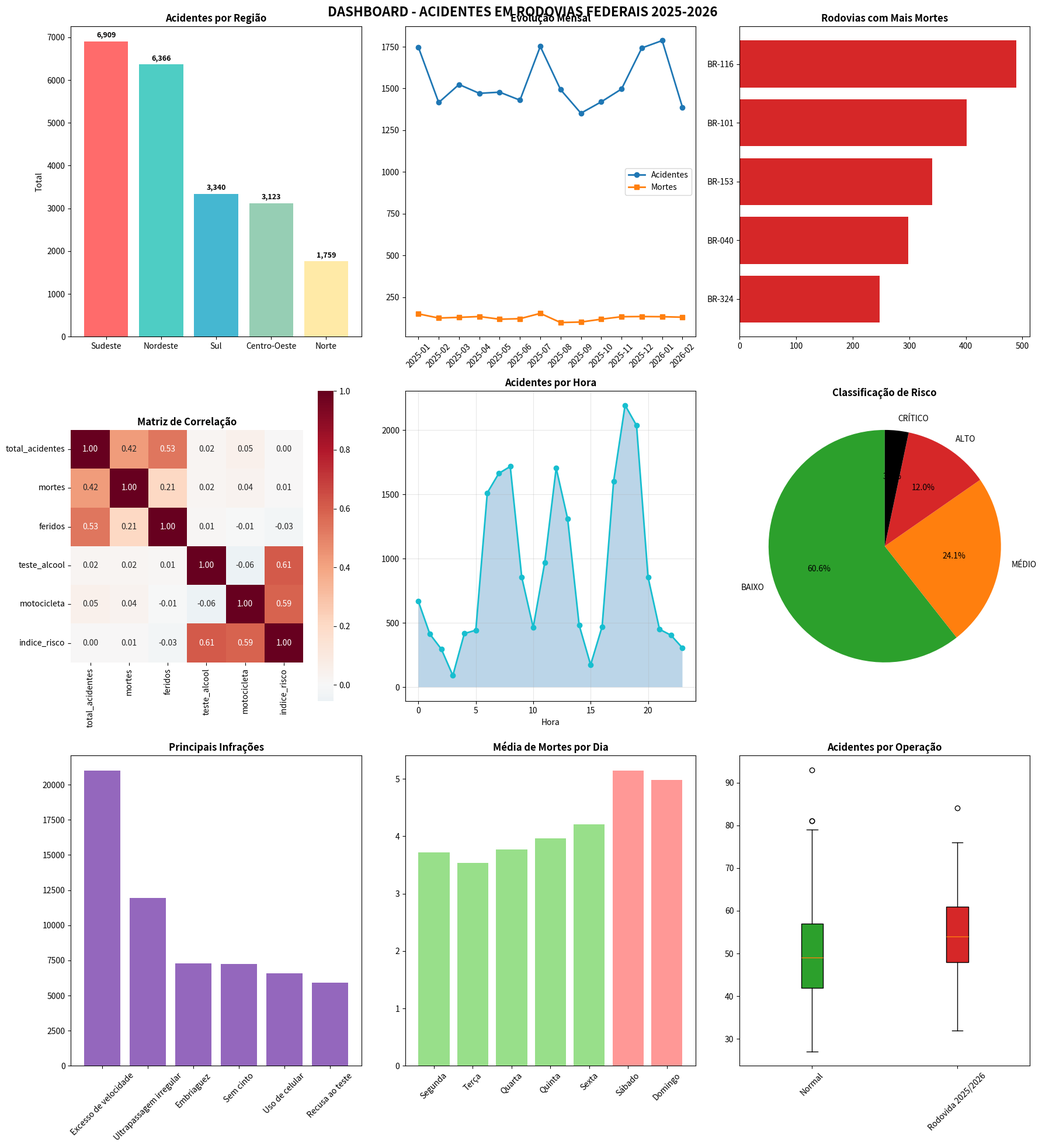

Write the Python code that produced this figure.
"""
Sistema de Análise de Acidentes em Rodovias Federais - VERSÃO SIMPLIFICADA
"""
import pandas as pd
import numpy as np
import matplotlib.pyplot as plt
import seaborn as sns
from datetime import datetime
import warnings
import json
import logging
import sys
from pathlib import Path
import traceback

warnings.filterwarnings('ignore')

# Configurar logging
logging.basicConfig(
    level=logging.INFO,
    format='%(asctime)s - %(levelname)s - %(message)s'
)
logger = logging.getLogger(__name__)


class AnaliseAcidentes:
    """Classe principal para análise de acidentes"""
    
    def __init__(self, config_path='config.json'):
        """Inicializa o sistema"""
        self.config = self._carregar_config(config_path)
        self.dados = {}
        self.kpis = {}
        self.insights = []
        self.timestamp_inicio = datetime.now()
        
        # Configurar seed
        np.random.seed(self.config.get('DATA', {}).get('SEED', 42))
        
        self._mostrar_boas_vindas()
    
    def _carregar_config(self, config_path):
        """Carrega configurações do JSON"""
        try:
            with open(config_path, 'r', encoding='utf-8') as f:
                config = json.load(f)
            logger.info(f" Configurações carregadas")
            return config
        except:
            logger.warning("Usando configurações padrão")
            return {
                "PERIOD": {"START_DATE": "2025-01-01", "END_DATE": "2026-02-28"},
                "DATA": {"SEED": 42, "ACIDENTES_BASE_LAMBDA": 45, "TAXA_MORTE_BASE": 0.08},
                "COSTS": {"CUSTO_POR_MORTE": 350000, "CUSTO_POR_FERIDO": 50000}
            }
    
    def _mostrar_boas_vindas(self):
        """Mostra mensagem inicial"""
        print("\n" + "="*80)
        print(" ANÁLISE DE ACIDENTES EM RODOVIAS FEDERAIS")
        print("="*80)
        print(f" Período: {self.config['PERIOD']['START_DATE']} a {self.config['PERIOD']['END_DATE']}")
        print(f" Início: {self.timestamp_inicio.strftime('%Y-%m-%d %H:%M:%S')}")
        print("="*80 + "\n")
    
    def _gerar_horas(self, n):
        """Gera horários realistas"""
        horas = []
        for _ in range(n):
            rand = np.random.random()
            if rand < 0.25:
                hora = np.random.choice([17, 18, 19, 20], p=[0.2, 0.4, 0.3, 0.1])
            elif rand < 0.45:
                hora = np.random.choice([6, 7, 8, 9], p=[0.2, 0.4, 0.3, 0.1])
            elif rand < 0.60:
                hora = np.random.choice([11, 12, 13, 14], p=[0.2, 0.4, 0.3, 0.1])
            else:
                hora = np.random.randint(0, 24)
            horas.append(hora)
        return np.array(horas)
    
    def gerar_dados(self):
        """Gera todos os dados necessários"""
        try:
            logger.info(" Gerando dados...")
            
            # Datas
            start = self.config['PERIOD']['START_DATE']
            end = self.config['PERIOD']['END_DATE']
            datas = pd.date_range(start=start, end=end, freq='D')
            n_dias = len(datas)
            
            # Acidentes
            lambda_base = self.config['DATA'].get('ACIDENTES_BASE_LAMBDA', 45)
            acidentes = np.random.poisson(lam=lambda_base, size=n_dias)
            acidentes = np.maximum(acidentes, 20)
            
            # Fatores sazonais
            dias_semana = datas.dayofweek
            meses = datas.month
            fator_fim_semana = np.where(dias_semana >= 5, 1.3, 1.0)
            fator_ferias = np.where((meses == 12) | (meses == 1) | (meses == 7), 1.2, 1.0)
            
            # Ajuste
            acidentes = (acidentes * fator_fim_semana * fator_ferias).astype(int)
            acidentes = np.maximum(acidentes, 20)
            
            # Mortes e feridos
            taxa_morte = self.config['DATA'].get('TAXA_MORTE_BASE', 0.08)
            mortes = np.random.binomial(acidentes, taxa_morte)
            feridos = np.random.poisson(lam=acidentes * 0.15)
            feridos = np.clip(feridos, acidentes * 0.1, acidentes * 0.3).astype(int)
            
            # Regiões e rodovias
            regioes = ['Norte', 'Nordeste', 'Centro-Oeste', 'Sudeste', 'Sul']
            regioes_probs = [0.08, 0.27, 0.15, 0.35, 0.15]
            rodovias = ['BR-101', 'BR-116', 'BR-153', 'BR-324', 'BR-040']
            rodovias_probs = [0.25, 0.25, 0.20, 0.15, 0.15]
            
            # DataFrame de acidentes
            self.dados['acidentes'] = pd.DataFrame({
                'data': datas,
                'total_acidentes': acidentes,
                'mortes': mortes,
                'feridos': feridos,
                'regiao': np.random.choice(regioes, n_dias, p=regioes_probs),
                'br': np.random.choice(rodovias, n_dias, p=rodovias_probs),
                'teste_alcool': np.random.choice([0, 1], n_dias, p=[0.85, 0.15]),
                'motocicleta': np.random.choice([0, 1], n_dias, p=[0.72, 0.28]),
                'chuva': np.random.choice([0, 1], n_dias, p=[0.70, 0.30]),
                'pista_simples': np.random.choice([0, 1], n_dias, p=[0.40, 0.60]),
                'hora': self._gerar_horas(n_dias)
            })
            
            # Operações especiais
            self.dados['acidentes']['operacao'] = 'Normal'
            mask = (self.dados['acidentes']['data'] >= '2025-12-18') & (self.dados['acidentes']['data'] <= '2026-02-28')
            self.dados['acidentes'].loc[mask, 'operacao'] = 'Rodovida 2025/2026'
            
            # Infrações
            n_infracoes = 60000
            tipos = ['Excesso de velocidade', 'Ultrapassagem irregular', 'Embriaguez', 
                    'Sem cinto', 'Uso de celular', 'Recusa ao teste']
            probs = [0.35, 0.20, 0.12, 0.12, 0.11, 0.10]
            multas = [880.41, 2937.70, 2937.70, 195.23, 2937.70, 2937.70]
            ufs = ['SP', 'MG', 'RJ', 'BA', 'PR', 'RS', 'SC', 'GO', 'PE', 'CE']
            
            self.dados['infracoes'] = pd.DataFrame({
                'id': range(1, n_infracoes + 1),
                'tipo': np.random.choice(tipos, n_infracoes, p=probs),
                'valor_multa': np.random.choice(multas, n_infracoes, p=probs),
                'uf': np.random.choice(ufs, n_infracoes),
                'data': np.random.choice(datas, n_infracoes)
            })
            
            # Estatísticas por UF
            estados = []
            for uf in ufs[:5]:
                for ano in [2025, 2026]:
                    meses = 4 if ano == 2026 else 12
                    estados.append({
                        'uf': uf,
                        'ano': ano,
                        'total_acidentes': np.random.randint(500, 1500),
                        'total_mortes': np.random.randint(40, 100),
                        'total_feridos': np.random.randint(500, 1500)
                    })
            self.dados['estatisticas'] = pd.DataFrame(estados)
            
            logger.info(f" {len(self.dados['acidentes'])} dias de dados gerados")
            return True
            
        except Exception as e:
            logger.error(f" Erro ao gerar dados: {str(e)}")
            return False
    
    def processar_dados(self):
        """Processa e enriquece os dados"""
        try:
            logger.info("🔧 Processando dados...")
            
            df = self.dados['acidentes'].copy()
            
            # Features temporais
            df['data'] = pd.to_datetime(df['data'])
            df['ano'] = df['data'].dt.year
            df['mes'] = df['data'].dt.month
            df['dia_semana'] = df['data'].dt.day_name()
            
            # Taxa de mortalidade
            df['taxa_mortalidade'] = (df['mortes'] / df['total_acidentes'] * 100).round(2)
            
            # Classificação de risco
            df['classificacao_risco'] = np.where(
                (df['teste_alcool'] == 1) & (df['motocicleta'] == 1), 'CRÍTICO',
                np.where(df['teste_alcool'] == 1, 'ALTO',
                np.where(df['motocicleta'] == 1, 'MÉDIO', 'BAIXO'))
            )
            
            # Índice de risco
            df['indice_risco'] = (
                df['teste_alcool'] * 0.4 +
                df['motocicleta'] * 0.3 +
                df['pista_simples'] * 0.2 +
                df['chuva'] * 0.1
            ).round(3)
            
            self.dados['acidentes'] = df
            logger.info(" Dados processados com sucesso")
            return True
            
        except Exception as e:
            logger.error(f" Erro no processamento: {str(e)}")
            return False
    
    def calcular_kpis(self):
        """Calcula KPIs"""
        try:
            logger.info(" Calculando KPIs...")
            
            df = self.dados['acidentes']
            
            total_acidentes = df['total_acidentes'].sum()
            total_mortes = df['mortes'].sum()
            total_feridos = df['feridos'].sum()
            
            custo_morte = self.config['COSTS'].get('CUSTO_POR_MORTE', 350000)
            custo_ferido = self.config['COSTS'].get('CUSTO_POR_FERIDO', 50000)
            
            self.kpis = {
                'total_acidentes': int(total_acidentes),
                'total_mortes': int(total_mortes),
                'total_feridos': int(total_feridos),
                'severidade_media': round(df['mortes'].mean(), 2),
                'taxa_mortalidade': round(df['taxa_mortalidade'].mean(), 2),
                'risco_medio': round(df['indice_risco'].mean(), 3),
                'percentual_alcool': round((df['teste_alcool'].sum() / len(df)) * 100, 2),
                'percentual_moto': round((df['motocicleta'].sum() / len(df)) * 100, 2),
                'custo_social': total_mortes * custo_morte + total_feridos * custo_ferido
            }
            self.kpis['custo_formatado'] = f"R$ {self.kpis['custo_social']:,.2f}"
            
            logger.info(" KPIs calculados")
            return True
            
        except Exception as e:
            logger.error(f" Erro nos KPIs: {str(e)}")
            return False
    
    def gerar_graficos(self):
        """Gera gráficos"""
        try:
            logger.info(" Gerando gráficos...")
            
            df = self.dados['acidentes']
            
            fig = plt.figure(figsize=(18, 20))
            
            # 1. Acidentes por Região
            ax1 = fig.add_subplot(3, 3, 1)
            data = df.groupby('regiao')['total_acidentes'].sum().sort_values(ascending=False)
            ax1.bar(data.index, data.values, color=['#ff6b6b', '#4ecdc4', '#45b7d1', '#96ceb4', '#ffeaa7'])
            ax1.set_title('Acidentes por Região', fontweight='bold')
            ax1.set_ylabel('Total')
            for i, v in enumerate(data.values):
                ax1.text(i, v + 100, f'{int(v):,}', ha='center', fontweight='bold', fontsize=9)
            
            # 2. Evolução Mensal
            ax2 = fig.add_subplot(3, 3, 2)
            mensal = df.groupby(df['data'].dt.to_period('M')).agg({
                'total_acidentes': 'sum',
                'mortes': 'sum'
            }).reset_index()
            mensal['data'] = mensal['data'].astype(str)
            ax2.plot(mensal['data'], mensal['total_acidentes'], marker='o', label='Acidentes', linewidth=2)
            ax2.plot(mensal['data'], mensal['mortes'], marker='s', label='Mortes', linewidth=2)
            ax2.set_title('Evolução Mensal', fontweight='bold')
            ax2.legend()
            ax2.tick_params(axis='x', rotation=45)
            
            # 3. Top Rodovias
            ax3 = fig.add_subplot(3, 3, 3)
            data = df.groupby('br')['mortes'].sum().sort_values(ascending=False).head(8)
            ax3.barh(range(len(data)), data.values, color='#d62728')
            ax3.set_yticks(range(len(data)))
            ax3.set_yticklabels(data.index)
            ax3.set_title('Rodovias com Mais Mortes', fontweight='bold')
            ax3.invert_yaxis()
            
            # 4. Correlação
            ax4 = fig.add_subplot(3, 3, 4)
            cols = ['total_acidentes', 'mortes', 'feridos', 'teste_alcool', 'motocicleta', 'indice_risco']
            corr = df[cols].corr()
            sns.heatmap(corr, annot=True, fmt='.2f', cmap='RdBu_r', center=0, ax=ax4, square=True)
            ax4.set_title('Matriz de Correlação', fontweight='bold')
            
            # 5. Distribuição por Hora
            ax5 = fig.add_subplot(3, 3, 5)
            data = df.groupby('hora')['total_acidentes'].sum()
            ax5.plot(data.index, data.values, marker='o', color='#17becf', linewidth=2)
            ax5.fill_between(data.index, 0, data.values, alpha=0.3)
            ax5.set_title('Acidentes por Hora', fontweight='bold')
            ax5.set_xlabel('Hora')
            ax5.grid(True, alpha=0.3)
            
            # 6. Classificação de Risco
            ax6 = fig.add_subplot(3, 3, 6)
            data = df['classificacao_risco'].value_counts()
            cores = {'CRÍTICO': '#000000', 'ALTO': '#d62728', 'MÉDIO': '#ff7f0e', 'BAIXO': '#2ca02c'}
            colors = [cores.get(x, '#cccccc') for x in data.index]
            ax6.pie(data.values, labels=data.index, autopct='%1.1f%%', colors=colors, startangle=90)
            ax6.set_title('Classificação de Risco', fontweight='bold')
            
            # 7. Infrações
            ax7 = fig.add_subplot(3, 3, 7)
            data = self.dados['infracoes']['tipo'].value_counts().head(6)
            ax7.bar(data.index, data.values, color='#9467bd')
            ax7.set_title('Principais Infrações', fontweight='bold')
            ax7.tick_params(axis='x', rotation=45)
            
            # 8. Mortes por Dia
            ax8 = fig.add_subplot(3, 3, 8)
            dias = ['Monday', 'Tuesday', 'Wednesday', 'Thursday', 'Friday', 'Saturday', 'Sunday']
            dias_pt = ['Segunda', 'Terça', 'Quarta', 'Quinta', 'Sexta', 'Sábado', 'Domingo']
            data = df.groupby(df['data'].dt.day_name())['mortes'].mean().reindex(dias)
            cores = ['#ff9896' if d in ['Saturday', 'Sunday'] else '#98df8a' for d in data.index]
            ax8.bar(dias_pt, data.values, color=cores)
            ax8.set_title('Média de Mortes por Dia', fontweight='bold')
            ax8.tick_params(axis='x', rotation=45)
            
            # 9. Operações
            ax9 = fig.add_subplot(3, 3, 9)
            operacoes = df['operacao'].unique()
            dados_box = [df[df['operacao'] == op]['total_acidentes'] for op in operacoes]
            bp = ax9.boxplot(dados_box, labels=operacoes, patch_artist=True)
            for i, patch in enumerate(bp['boxes']):
                patch.set_facecolor(['#2ca02c', '#d62728', '#ff7f0e'][i % 3])
            ax9.set_title('Acidentes por Operação', fontweight='bold')
            ax9.tick_params(axis='x', rotation=45)
            
            plt.suptitle('DASHBOARD - ACIDENTES EM RODOVIAS FEDERAIS 2025-2026',
                        fontsize=16, fontweight='bold', y=0.98)
            plt.tight_layout()
            
            # Salvar
            Path('resultados').mkdir(exist_ok=True)
            plt.savefig('resultados/dashboard.png', dpi=150, bbox_inches='tight')
            plt.show()
            
            logger.info(" Gráficos gerados")
            return True
            
        except Exception as e:
            logger.error(f" Erro nos gráficos: {str(e)}")
            return False
    
    def gerar_insights(self):
        """Gera insights automáticos"""
        try:
            logger.info(" Gerando insights...")
            
            df = self.dados['acidentes']
            
            # 1. Período crítico
            acidentes_op = df.groupby('operacao')['total_acidentes'].mean()
            pior_op = acidentes_op.idxmax()
            melhor_op = acidentes_op.idxmin()
            aumento = ((acidentes_op[pior_op]/acidentes_op[melhor_op])-1)*100
            
            self.insights.append({
                'titulo': ' Período Crítico',
                'descricao': f'Operação {pior_op} tem {aumento:.0f}% mais acidentes',
                'recomendacao': f'Reforçar fiscalização durante {pior_op}'
            })
            
            # 2. Álcool
            taxa_alcool = df[df['teste_alcool']==1]['taxa_mortalidade'].mean()
            taxa_sem = df[df['teste_alcool']==0]['taxa_mortalidade'].mean()
            aumento = ((taxa_alcool/taxa_sem)-1)*100
            
            self.insights.append({
                'titulo': ' Impacto do Álcool',
                'descricao': f'Acidentes com álcool têm {aumento:.0f}% mais mortes',
                'recomendacao': 'Ampliar blitz da Lei Seca em finais de semana'
            })
            
            # 3. Rodovia mais perigosa
            rodovia = df.groupby('br')['taxa_mortalidade'].mean().idxmax()
            taxa = df.groupby('br')['taxa_mortalidade'].mean().max()
            
            self.insights.append({
                'titulo': ' Rodovia Mais Perigosa',
                'descricao': f'{rodovia} tem taxa de mortalidade de {taxa:.2f}%',
                'recomendacao': f'Priorizar investimentos na {rodovia}'
            })
            
            # 4. Motociclistas
            perc_moto = (df['motocicleta'].sum() / len(df)) * 100
            perc_mortes = (df[df['motocicleta']==1]['mortes'].sum() / df['mortes'].sum()) * 100
            
            self.insights.append({
                'titulo': ' Motociclistas',
                'descricao': f'{perc_moto:.1f}% dos acidentes, {perc_mortes:.1f}% das mortes',
                'recomendacao': 'Campanhas educativas e faixas exclusivas para motos'
            })
            
            # 5. Dia de risco
            dias = df.groupby(df['data'].dt.day_name())['mortes'].mean()
            pior_dia = dias.idxmax()
            
            self.insights.append({
                'titulo': ' Dia de Risco',
                'descricao': f'{pior_dia} tem média de {dias[pior_dia]:.2f} mortes',
                'recomendacao': f'Operações especiais nas {pior_dia}s'
            })
            
            # 6. Horário
            hora_data = df.groupby('hora')['total_acidentes'].sum()
            pico = hora_data.idxmax()
            
            self.insights.append({
                'titulo': ' Horário de Pico',
                'descricao': f'{pico}h concentra o maior número de acidentes',
                'recomendacao': 'Reforçar patrulhamento nos horários de pico'
            })
            
            print("\n" + "="*80)
            print("💡 INSIGHTS E RECOMENDAÇÕES")
            print("="*80)
            for i, insight in enumerate(self.insights, 1):
                print(f"\n{i}. {insight['titulo']}")
                print(f"    {insight['descricao']}")
                print(f"    {insight['recomendacao']}")
            
            logger.info(f" {len(self.insights)} insights gerados")
            return True
            
        except Exception as e:
            logger.error(f" Erro nos insights: {str(e)}")
            return False
    
    def exportar_resultados(self):
        """Exporta todos os resultados"""
        try:
            logger.info(" Exportando resultados...")
            
            Path('resultados').mkdir(exist_ok=True)
            
            # Exportar CSVs
            self.dados['acidentes'].to_csv('resultados/acidentes.csv', index=False, encoding='utf-8-sig')
            self.dados['infracoes'].to_csv('resultados/infracoes.csv', index=False, encoding='utf-8-sig')
            self.dados['estatisticas'].to_csv('resultados/estatisticas.csv', index=False, encoding='utf-8-sig')
            
            # KPIs
            pd.DataFrame([self.kpis]).to_csv('resultados/kpis.csv', index=False, encoding='utf-8-sig')
            
            # Insights
            with open('resultados/insights.txt', 'w', encoding='utf-8') as f:
                f.write("="*80 + "\n")
                f.write("INSIGHTS E RECOMENDAÇÕES\n")
                f.write("="*80 + "\n\n")
                for i, insight in enumerate(self.insights, 1):
                    f.write(f"{i}. {insight['titulo']}\n")
                    f.write(f"   {insight['descricao']}\n")
                    f.write(f"   Recomendação: {insight['recomendacao']}\n\n")
            
            logger.info(" Resultados exportados")
            return True
            
        except Exception as e:
            logger.error(f" Erro na exportação: {str(e)}")
            return False
    
    def executar(self):
        """Executa todo o pipeline"""
        try:
            print("\n" + "="*50)
            print(" INICIANDO ANÁLISE")
            print("="*50)
            
            # 1. Gerar dados
            if not self.gerar_dados():
                return False
            
            # 2. Processar dados
            if not self.processar_dados():
                return False
            
            # 3. Calcular KPIs
            if not self.calcular_kpis():
                return False
            
            # 4. Gerar gráficos
            if not self.gerar_graficos():
                return False
            
            # 5. Gerar insights
            if not self.gerar_insights():
                return False
            
            # 6. Exportar
            if not self.exportar_resultados():
                return False
            
            # Resumo final
            tempo = (datetime.now() - self.timestamp_inicio).total_seconds()
            
            print("\n" + "="*80)
            print(" ANÁLISE CONCLUÍDA COM SUCESSO!")
            print("="*80)
            print(f"\n RESUMO:")
            print(f"   • Acidentes: {self.kpis['total_acidentes']:,}")
            print(f"   • Mortes: {self.kpis['total_mortes']:.0f}")
            print(f"   • Insights: {len(self.insights)}")
            print(f"   • Custo Social: {self.kpis['custo_formatado']}")
            print(f"   • Tempo: {tempo:.2f} segundos")
            print(f"\n Resultados em: 'resultados/'")
            print("="*80)
            
            return True
            
        except Exception as e:
            logger.error(f" Erro fatal: {str(e)}")
            traceback.print_exc()
            return False


if __name__ == "__main__":
    sistema = AnaliseAcidentes('config.json')
    sucesso = sistema.executar()
    sys.exit(0 if sucesso else 1)
